The GitHub repository almatov1/potato-python contains a labelled image folder "dataset" with 2 categories: potato, purslane. Examples follow, each with its label.

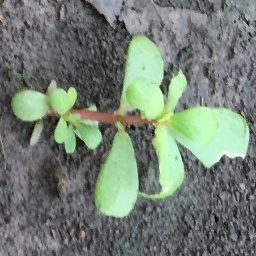
Label: purslane

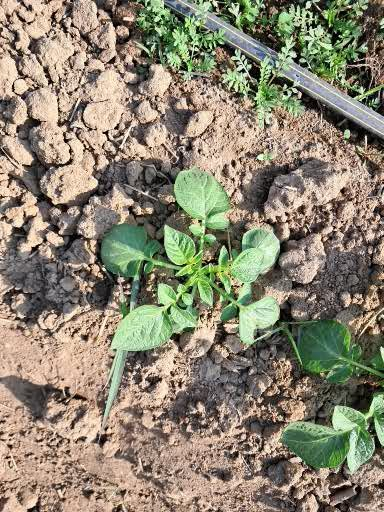
Label: potato

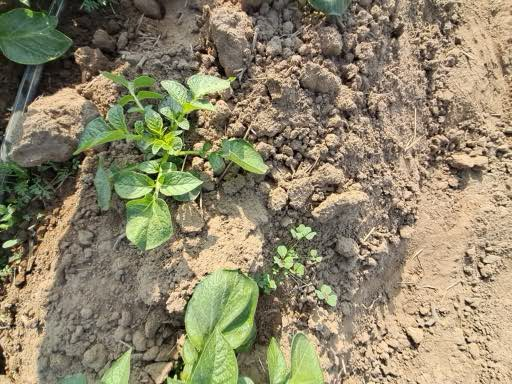
Label: potato

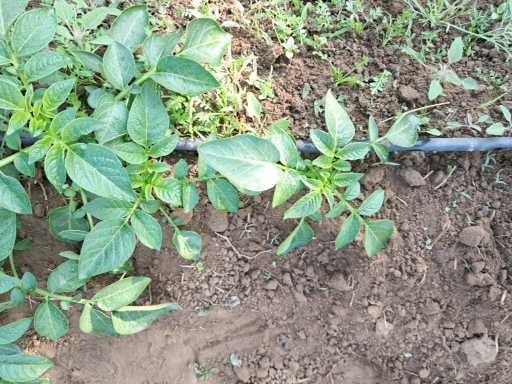
Label: potato

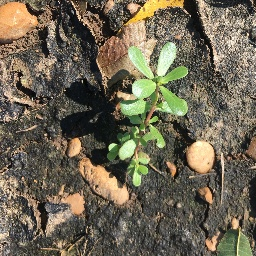
Label: purslane

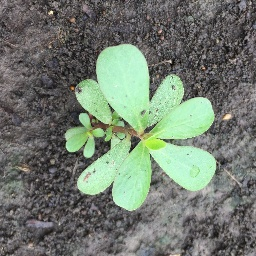
Label: purslane
